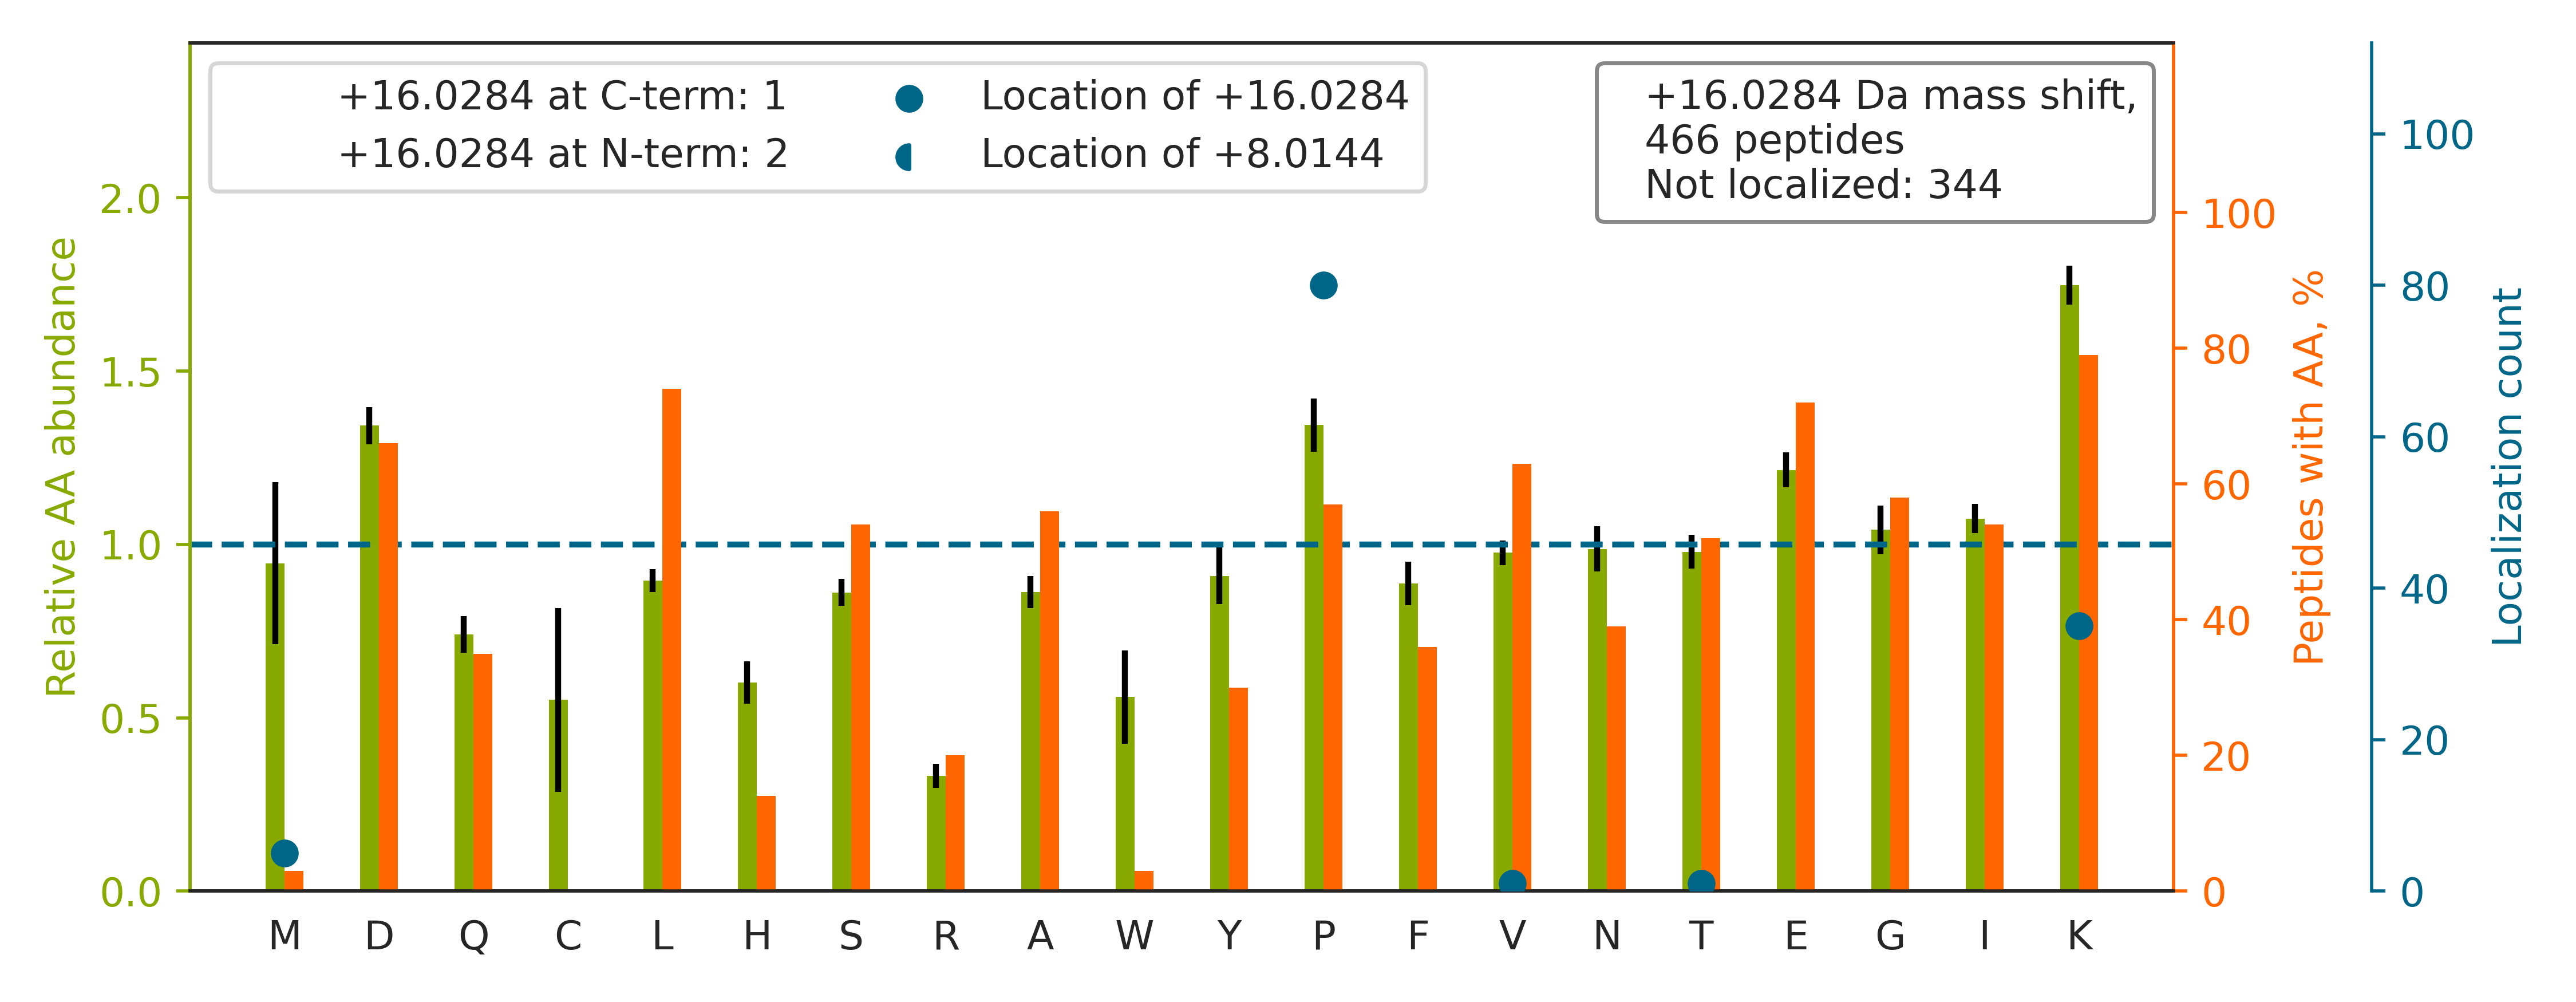

The table this chart was drawn from, first rows:
top isoform	localization score	spectrum
FVIPDFMSFTSHIDELYESAKK		HF170411_DM_GSK591_SILAC_Rev_HelA_EG_pep…
V[+16]GSSNFRGGLGGGYGGASGMGGITAVTVNQSLLSP…	0.5094	HF170411_DM_GSK591_SILAC_Rev_HelA_EG_pep…
LGGSLADSYLDEGFLLDKK		HF170411_DM_HeLa_Fwd_GSK591_Input_08.457…
DLGLSESGEDVNAAILDESGKK		HF170411_DM_HeLa_Fwd_GSK591_Input_06.393…
SVLELIPELNEKEEAYNSLMK		HF170411_DM_HeLa_Fwd_GSK591_Input_04.466…
ILSISADIETIGEILKK		HF170411_DM_GSK591_SILAC_Rev_HelA_EG_pep…
GVDDLDFFIGDEAIEKPTYATK		HF170411_DM_HeLa_Fwd_GSK591_Input_10.511…
SPYTLDSLYWSVKPASSSFGSEAK		HF170411_DM_GSK591_SILAC_Rev_HelA_EG_pep…
VINEPTAAALAYGLDKSEDK		HF170411_DM_HeLa_Fwd_GSK591_Input_07.370…
IIDSLFNTVTDKK		HF170411_DM_HeLa_Fwd_GSK591_Input_09.332…
IYEFPETDDEEENKLVK		HF170411_DM_HeLa_Fwd_GSK591_Input_10.330…
TITLEVEPSDTIENVKAK		HF170411_DM_HeLa_Fwd_GSK591_Input_14.316…
EEASGSSVTAEEAKK		HF170411_DM_HeLa_Fwd_GSK591_Input_06.455…
TGENVEDAFLEAAKK		HF170411_DM_HeLa_Fwd_GSK591_Input_14.322…
TQQQVEAEVTNIKK		HF170411_DM_HeLa_Fwd_GSK591_Input_13.159…
SDPTSYAGYIEDLKK		HF170411_DM_HeLa_Fwd_GSK591_Input_10.362…
APGAEEYAQQDVLKK		HF170411_DM_HeLa_Fwd_GSK591_Input_10.199…
VGGTSDVEVNEKK		HF170411_DM_HeLa_Fwd_GSK591_Input_08.471…
LPPGFSASSTVEKPSK		HF170411_DM_HeLa_Fwd_GSK591_Input_04.196…
VGQAVDVVGQAGKPK		HF170411_DM_HeLa_Fwd_GSK591_Input_05.136…
IQEIIEQLDVTTSEYEKEK		HF170411_DM_HeLa_Fwd_GSK591_Input_08.399…
LTGDVEELEIQEKPALK		HF170411_DM_HeLa_Fwd_GSK591_Input_07.325…
SLSSSLDDTEVKK		HF170411_DM_HeLa_Fwd_GSK591_Input_13.147…
IEEVPELPLVVEDKVEGYK		HF170411_DM_HeLa_Fwd_GSK591_Input_10.469…
GDQPAASGDSDDDEPPPLPR		HF170411_DM_HeLa_Fwd_GSK591_Input_14.257…
GVNLPGAAVDLPAVSEKDIQDLK		HF170411_DM_HeLa_Fwd_GSK591_Input_08.451…
LTFDSSFSPNTGKK		HF170411_DM_HeLa_Fwd_GSK591_Input_13.234…
DNHLLGTFDLTGIPPAP[+16]R	0.8751	HF170411_DM_HeLa_Fwd_GSK591_Input_07.499…
VNNFGSGLTALGLKPK		HF170411_DM_HeLa_Fwd_GSK591_Input_07.343…
GSIFVVFDSIESAK[+16]K	0.009393	HF170411_DM_HeLa_Fwd_GSK591_Input_10.449…
ALFEEVPELLTEAEKK		HF170411_DM_HeLa_Fwd_GSK591_Input_07.498…
IINEPTAAAIAYGLDKK		HF170411_DM_HeLa_Fwd_GSK591_Input_06.344…
EGIVTATEQEVKEDIAK		HF170411_DM_HeLa_Fwd_GSK591_Input_07.364…
LFPDTPLALDANKK		HF170411_DM_HeLa_Fwd_GSK591_Input_06.334…
GMGGAFVLVLYDELKK		HF170411_DM_GSK591_SILAC_Rev_HelA_EG_pep…
IGGNEGIDVPIP[+16]R	0.9914	HF170411_DM_HeLa_Fwd_GSK591_Input_07.365…
AEAEAQAEELSFP[+16]R	0.9998	HF170411_DM_HeLa_Fwd_GSK591_Input_04.310…
TSEVDLAKPLVK		HF170411_DM_HeLa_Fwd_GSK591_Input_05.217…
LTPEEEEILNKK		HF170411_DM_HeLa_Fwd_GSK591_Input_14.202…
VYALPEDLVEVKPK		HF170411_DM_HeLa_Fwd_GSK591_Input_07.368…
FLQEFYQDDELGKK		HF170411_DM_HeLa_Fwd_GSK591_Input_06.329…
ESEIIDFFLGASLKDEVLK		HF170411_DM_GSK591_SILAC_Rev_HelA_EG_pep…
FQEHIIQAPKPVEAIK		HF170411_DM_HeLa_Fwd_GSK591_Input_11.242…
AEAGPEGVAPAPEGEKK		HF170411_DM_HeLa_Fwd_GSK591_Input_04.110…
EIESEIDSEEELINKK		HF170411_DM_HeLa_Fwd_GSK591_Input_05.310…
GFAFVYFENVDDAKEAK		HF170411_DM_HeLa_Fwd_GSK591_Input_11.419…
SALQSINEWAAQTTDGKLPEVTK		HF170411_DM_GSK591_SILAC_Rev_HelA_EG_pep…
YPLFEGQETGKK		HF170411_DM_HeLa_Fwd_GSK591_Input_06.178…
VISGVLQLGNIVFKK		HF170411_DM_GSK591_SILAC_Rev_HelA_EG_pep…
VEGFPTIYFAPSGDKK		HF170411_DM_HeLa_Fwd_GSK591_Input_07.394…
VHLVGIDIFTGKK		HF170411_DM_HeLa_Fwd_GSK591_Input_15.303…
IEWLESHQDADIEDFKAK		HF170411_DM_HeLa_Fwd_GSK591_Input_07.345…
APNTPDILEIEFKK		HF170411_DM_HeLa_Fwd_GSK591_Input_10.378…
LLVSQGASIYIENKEEK		HF170411_DM_HeLa_Fwd_GSK591_Input_14.277…
HLAGLGLTEAIDKNK		HF170411_DM_HeLa_Fwd_GSK591_Input_10.231…
LAASIAPEIYGHEDVKK		HF170411_DM_HeLa_Fwd_GSK591_Input_06.227…
STSFRGGM[+16]GSGGLATGIAGGLAGMGGIQNEK	0.923	HF170411_DM_GSK591_SILAC_Rev_HelA_EG_pep…
YISPDQLADLYKSFIK		HF170411_DM_HeLa_Fwd_GSK591_Input_10.561…
DLTTGYDDSQPDKK		HF170411_DM_HeLa_Fwd_GSK591_Input_07.160…
IGPILDTNALQGEVKPVLQK		HF170411_DM_HeLa_Fwd_GSK591_Input_08.411…
... 406 more rows
